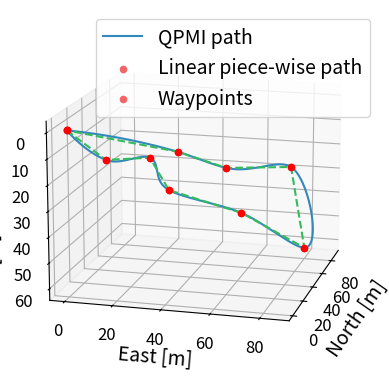

Python code for this plot:
import numpy as np
import matplotlib.pyplot as plt

from scipy.optimize import fminbound  #  用于寻找函数的最小值
from mpl_toolkits.mplot3d import Axes3D  #  用于在三维空间中绘制图形。

#  实现一个二次插值路径规划器   Quadratic Path Motion Interpolation，QPMI）

class QPMI(): # 二次插值法
    def __init__(self, waypoints):
        #初始化了路径规划器，接收航路点（waypoints）作为输入，并计算了路径的参数。
        self.waypoints = waypoints
        self.wp_idx = 0
        self.us = self._calculate_us()
        self.length = self.us[-1]
        self.calculate_quadratic_params()
    
    def _calculate_us(self):
        #  计算了每个航路点之间的距离，并存储在 us 属性中
        diff = np.diff(self.waypoints, axis=0) # 计算每两项之间的差值
        seg_lengths = np.cumsum(np.sqrt(np.sum(diff**2, axis=1))) 
        return np.array([0,*seg_lengths[:]]) # 从原点开始到每一个航路点的距离
    
    def calculate_quadratic_params(self):
        # 计算了二次插值所需的参数，分别对 x、y、z 方向进行计算。
        self.x_params = []
        self.y_params = []
        self.z_params = []
        for n in range(1, len(self.waypoints)-1):
            wp_prev = self.waypoints[n-1]
            wp_n = self.waypoints[n]
            wp_next = self.waypoints[n+1]
            
            u_prev = self.us[n-1]
            u_n = self.us[n]
            u_next = self.us[n+1]

            U_n = np.vstack([np.hstack([u_prev**2, u_prev, 1]),
                           np.hstack([u_n**2, u_n, 1]),
                           np.hstack([u_next**2, u_next, 1])])
            x_params_n = np.linalg.inv(U_n).dot(np.array([wp_prev[0], wp_n[0], wp_next[0]]))
            y_params_n = np.linalg.inv(U_n).dot(np.array([wp_prev[1], wp_n[1], wp_next[1]]))
            z_params_n = np.linalg.inv(U_n).dot(np.array([wp_prev[2], wp_n[2], wp_next[2]]))

            self.x_params.append(x_params_n) # 总共len(self.waypoints)-2个元素
            self.y_params.append(y_params_n)
            self.z_params.append(z_params_n)

    def get_u_index(self, u):
        n = 0
        while n < len(self.us)-1:
            if u <= self.us[n+1]:
                break
            else:
                n += 1
        return n

    def calculate_ur(self, u):
        n = self.get_u_index(u)
        ur = (u-self.us[n])/(self.us[n+1] - self.us[n]) # n到n+1段内走过的比例
        return ur

    def calculate_uf(self, u):
        n = self.get_u_index(u)
        uf = (self.us[n+1]-u)/(self.us[n+1] - self.us[n])
        return uf        

    def __call__(self, u): # 每一段内ax、ay、az、bx、by、bz、cx、cy、cz一定，只有u不一样
        if u >= self.us[0] and u <= self.us[1]: # first stretch
            ax = self.x_params[0][0]
            ay = self.y_params[0][0]
            az = self.z_params[0][0]
            bx = self.x_params[0][1]
            by = self.y_params[0][1]
            bz = self.z_params[0][1]
            cx = self.x_params[0][2]
            cy = self.y_params[0][2]
            cz = self.z_params[0][2]
            
            x = ax*u**2 + bx*u + cx
            y = ay*u**2 + by*u + cy
            z = az*u**2 + bz*u + cz
        elif u >= self.us[-2]-0.001 and u <= self.us[-1]: # last stretch
            ax = self.x_params[-1][0]
            ay = self.y_params[-1][0]
            az = self.z_params[-1][0]
            bx = self.x_params[-1][1]
            by = self.y_params[-1][1]
            bz = self.z_params[-1][1]
            cx = self.x_params[-1][2]
            cy = self.y_params[-1][2]
            cz = self.z_params[-1][2]
            
            x = ax*u**2 + bx*u + cx
            y = ay*u**2 + by*u + cy
            z = az*u**2 + bz*u + cz
        else: # else we are in the intermediate waypoints and we use membership functions to calc polynomials
            n = self.get_u_index(u)
            ur = self.calculate_ur(u) # ur和uf也与u有关
            uf = self.calculate_uf(u)
            
            ax1 = self.x_params[n-1][0]
            ay1 = self.y_params[n-1][0]
            az1 = self.z_params[n-1][0]
            bx1 = self.x_params[n-1][1]
            by1 = self.y_params[n-1][1]
            bz1 = self.z_params[n-1][1]
            cx1 = self.x_params[n-1][2]
            cy1 = self.y_params[n-1][2]
            cz1 = self.z_params[n-1][2]
            
            x1 = ax1*u**2 + bx1*u + cx1
            y1 = ay1*u**2 + by1*u + cy1
            z1 = az1*u**2 + bz1*u + cz1

            ax2 = self.x_params[n][0]
            ay2 = self.y_params[n][0]
            az2 = self.z_params[n][0]
            bx2 = self.x_params[n][1]
            by2 = self.y_params[n][1]
            bz2 = self.z_params[n][1]
            cx2 = self.x_params[n][2]
            cy2 = self.y_params[n][2]
            cz2 = self.z_params[n][2]
            
            x2 = ax2*u**2 + bx2*u + cx2
            y2 = ay2*u**2 + by2*u + cy2
            z2 = az2*u**2 + bz2*u + cz2

            x = ur*x2 + uf*x1
            y = ur*y2 + uf*y1
            z = ur*z2 + uf*z1
        return np.array([x,y,z])

    def calculate_gradient(self, u):
        if u >= self.us[0] and u <= self.us[1]: # first stretch
            ax = self.x_params[0][0]
            ay = self.y_params[0][0]
            az = self.z_params[0][0]
            bx = self.x_params[0][1]
            by = self.y_params[0][1]
            bz = self.z_params[0][1]
            
            dx = ax*u*2 + bx
            dy = ay*u*2 + by
            dz = az*u*2 + bz
        elif u >= self.us[-2]: # last stretch
            ax = self.x_params[-1][0]
            ay = self.y_params[-1][0]
            az = self.z_params[-1][0]
            bx = self.x_params[-1][1]
            by = self.y_params[-1][1]
            bz = self.z_params[-1][1]
            
            dx = ax*u*2 + bx
            dy = ay*u*2 + by
            dz = az*u*2 + bz
        else: # else we are in the intermediate waypoints and we use membership functions to calc polynomials
            n = self.get_u_index(u)
            ur = self.calculate_ur(u)
            uf = self.calculate_uf(u)
            
            ax1 = self.x_params[n-1][0]
            ay1 = self.y_params[n-1][0]
            az1 = self.z_params[n-1][0]
            bx1 = self.x_params[n-1][1]
            by1 = self.y_params[n-1][1]
            bz1 = self.z_params[n-1][1]
            
            dx1 = ax1*u*2 + bx1
            dy1 = ay1*u*2 + by1
            dz1 = az1*u*2 + bz1

            ax2 = self.x_params[n][0]
            ay2 = self.y_params[n][0]
            az2 = self.z_params[n][0]
            bx2 = self.x_params[n][1]
            by2 = self.y_params[n][1]
            bz2 = self.z_params[n][1]
            
            dx2 = ax2*u*2 + bx2
            dy2 = ay2*u*2 + by2
            dz2 = az2*u*2 + bz2

            dx = ur*dx2 + uf*dx1
            dy = ur*dy2 + uf*dy1
            dz = ur*dz2 + uf*dz1
        return np.array([dx,dy,dz])

    def get_direction_angles(self, u):
        dx, dy, dz = self.calculate_gradient(u)[:]
        azimuth = np.arctan2(dy, dx)
        elevation = np.arctan2(-dz, np.sqrt(dx**2 + dy**2))
        return azimuth, elevation
    
    def get_closest_u(self, position, wp_idx):
        x1 = self.us[wp_idx] - 10
        x2 = self.us[wp_idx+1] + 10 if wp_idx < len(self.us)-2 else self.length
        output = fminbound(lambda u: np.linalg.norm(self(u) - position), 
                        full_output=0, x1=x1, x2=x2, xtol=1e-6, maxfun=500)
        return output

    def get_closest_position(self, position, wp_idx):
        return self(self.get_closest_u(position))

    def get_endpoint(self):
        return self(self.length)

    def plot_path(self, wps_on=True):
        u = np.linspace(self.us[0], self.us[-1], 10000) # 从第一个点到最后一个点分成10000份
        quadratic_path = []
        for du in u:
                quadratic_path.append(self(du)) # 路径上等距离的点的坐标
                self.get_direction_angles(du) # 每个点前进方向
        quadratic_path = np.array(quadratic_path)
        ax = plt.axes(projection='3d')
        ax.plot3D(xs=quadratic_path[:,0], ys=quadratic_path[:,1], zs=quadratic_path[:,2], color="#3388BB", label="Path")
        if wps_on:
            for i, wp in enumerate(self.waypoints):
                if i == 1: ax.scatter3D(*wp, color="#EE6666", label="Waypoints")
                else: ax.scatter3D(*wp, color="#EE6666")
        return ax


def generate_random_waypoints(nwaypoints):
    waypoints = [np.array([0,0,0])]
    for i in range(nwaypoints-1):
        distance = 50
        azimuth = np.random.uniform(-np.pi/4, np.pi/4)
        elevation = np.random.uniform(-np.pi/4, np.pi/4)
        x = waypoints[i][0] + distance*np.cos(azimuth)*np.cos(elevation)
        y = waypoints[i][1] + distance*np.sin(azimuth)*np.cos(elevation)
        z = waypoints[i][2] - distance*np.sin(elevation)

        wp = np.array([x, y, z])
        waypoints.append(wp)
    return np.array(waypoints)


if __name__ == "__main__":
    # wps = np.array([np.array([0,0,0]), np.array([20,10,15]), np.array([50,20,20]), np.array([80,20,15]), np.array([90,50,20]), np.array([80,80,15]), np.array([50,80,20]), np.array([20,60,15]), np.array([20,40,10]), np.array([0,0,0])])
    wps = np.array([np.array([0,0,0]), np.array([20,10,15]), np.array([50,20,20]), np.array([80,20,40]), np.array([90,50,50]),
                    np.array([80,80,60]), np.array([50,80,20]), np.array([20,60,15]), np.array([20,40,10]), np.array([0,0,0])])
    #wps = np.array([np.array([0,0,0]), np.array([20,25,22]), np.array([50,40,30]), np.array([90,55,60]), np.array([130,95,110]), np.array([155,65,86])])
    #wps = generate_random_waypoints(10)
    # wps = np.array([np.array([0, 0, 0]), np.array([10, 5, 8]), np.array([25, 10, 10]), np.array([40, 10, 20]),
    #                 np.array([45, 25, 25]),
    #                 np.array([40, 40, 30]), np.array([25, 40, 20]), np.array([20, 60, 15]), np.array([20, 40, 10]),
    #                 np.array([0, 0, 0])])
    path = QPMI(wps)
   
    point = path(20)
    azi, ele = path.get_direction_angles(20)
    vec_x = point[0] + 20*np.cos(azi)*np.cos(ele)
    vec_y = point[1] + 20*np.sin(azi)*np.cos(ele)
    vec_z = point[2] - 20*np.sin(ele)
    
    ax = path.plot_path()
    ax.plot3D(xs=wps[:,0], ys=wps[:,1], zs=wps[:,2], linestyle="dashed", color="#33bb5c")
    #ax.plot3D(xs=[point[0],vec_x], ys=[point[1],vec_y], zs=[point[2], vec_z])
    #ax.scatter3D(*point)
    for wp in wps:
        ax.scatter3D(*wp, color="r")
    ax.legend(["QPMI path", "Linear piece-wise path", "Waypoints"], fontsize=14)
    plt.rc('lines', linewidth=3)
    ax.set_xlabel(xlabel="North [m]", fontsize=14)
    ax.set_ylabel(ylabel="East [m]", fontsize=14)
    ax.set_zlabel(zlabel="Down [m]", fontsize=14)
    ax.xaxis.set_tick_params(labelsize=12)
    ax.yaxis.set_tick_params(labelsize=12)
    ax.zaxis.set_tick_params(labelsize=12)
    ax.view_init(elev=-165, azim=-15)
    plt.show()